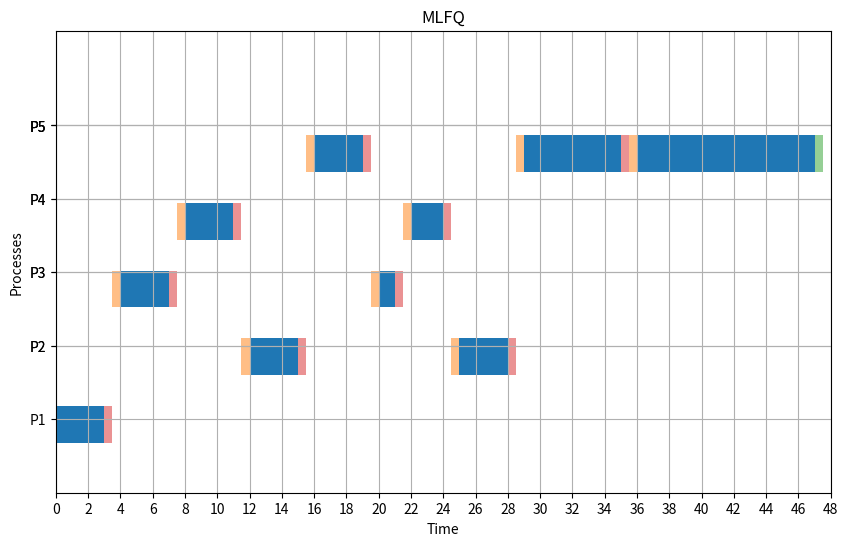

Write the Python code that produced this figure.
from collections import deque
import matplotlib.pyplot as plt


def average(lst):
    return sum(lst) / len(lst)


def get_min(queue, current_runnig_time):
    min_time = float('inf')
    selected_process = None
    for process in queue:
        if current_runnig_time[process] < min_time:
            min_time = current_runnig_time[process]
            selected_process = process
    return selected_process


def get_max_rpr(queue, current_time, at, current_runnig_time):
    max_rpr = -1
    selected_process = None
    for process in queue:
        waiting_time = current_time - at[process]
        rpr = (waiting_time + current_runnig_time[process]) / current_runnig_time[process]
        if rpr > max_rpr:
            max_rpr = rpr
            selected_process = process
    return selected_process


def create_queues(num_queues):
    queues = []
    for i in range(num_queues):
        queues.append(deque())
    return queues


def mlfq(p, at, cbt, quantum, cs, first_queue_algo, second_queue_algo, third_queue_algo, last_queue_algo):
    current_time = 0
    WT = [0] * p
    TT = [0] * p
    RT = [0] * p
    timeline = []

    queues = create_queues(4)
    cbt1 = cbt.copy()
    process_queue_time = [0] * p
    first_response = [False] * p

    queue_algorithms = []
    queue_algorithms.append(first_queue_algo)
    queue_algorithms.append(second_queue_algo)
    queue_algorithms.append(third_queue_algo)
    queue_algorithms.append(last_queue_algo)
    print("Selected algorithms:", queue_algorithms)

    quantum_times = [quantum, quantum * 2, quantum * 4]

    process_not_processed = []
    for i in range(p):
        process_not_processed.append(i)
    i = 0
    while len(process_not_processed) > 0 or any(queues):
        for process in process_not_processed[:]:
            if at[process] <= current_time:
                queues[0].append(process)
                process_not_processed.remove(process)

        flag = False

        for queue_level in range(len(queues)):
            queue = queues[queue_level]
            if len(queue) == 0:
                continue

            current_algorithm = queue_algorithms[queue_level]
            process = None
            exe_time = 0

            if current_algorithm == 'RR':
                if len(queue) > 0:
                    process = queue[0]
                    if cbt1[process] < quantum_times[queue_level]:
                        exe_time = cbt1[process]
                    else:
                        exe_time = quantum_times[queue_level]

            elif current_algorithm == 'SRTF':
                if len(queue) > 0:
                    process = get_min(queue, cbt1)
                    exe_time = quantum_times[i]

            elif current_algorithm == 'FCFS':
                if len(queue) > 0:
                    process = queue[0]
                    exe_time = cbt1[process]

            elif current_algorithm == 'SPN':
                if len(queue) > 0:
                    process = get_min(queue, cbt1)
                    exe_time = cbt1[process]

            elif current_algorithm == 'HRRN':
                if len(queue) > 0:
                    process = get_max_rpr(queue, current_time, at, cbt1)
                    exe_time = cbt1[process]

            if process is None:
                continue

            if not first_response[process]:
                RT[process] = current_time - at[process]
                first_response[process] = True

            timeline.append((process + 1, current_time, current_time + exe_time))
            cbt1[process] -= exe_time
            process_queue_time[process] += exe_time

            if cbt1[process] <= 0:
                queue.remove(process)
                TT[process] = current_time + exe_time - at[process]
                WT[process] = TT[process] - cbt[process]
            elif queue_level < 3 and process_queue_time[process] >= quantum_times[queue_level]:
                queue.remove(process)
                queues[queue_level + 1].append(process)
                process_queue_time[process] = 0

            current_time += exe_time + cs
            flag = True
            break

        if not flag:
            current_time += 1
    i += 1
    return WT, TT, RT, timeline


def plot_gantt_mlfq(timeline, cs):
    fig, ax = plt.subplots(figsize=(10, 6))
    half_cs = cs / 2

    for i in range(len(timeline)):
        process = timeline[i]
        index = process[0]
        start = process[1]
        end = process[2]
        y_pos = index * 1.47

        ax.broken_barh([(start, end - start)], (y_pos - 0.4, 0.8), facecolors='tab:blue')

        if cs > 0 and i < len(timeline) - 1:
            cs_start = end
            ax.broken_barh([(cs_start, half_cs)], (y_pos - 0.4, 0.8),
                           facecolors='tab:red', alpha=0.5)

            next_start = timeline[i + 1][1]
            cs_start_next = next_start - half_cs
            next_y_pos = timeline[i + 1][0] * 1.47
            ax.broken_barh([(cs_start_next, half_cs)], (next_y_pos - 0.4, 0.8),
                           facecolors='tab:orange', alpha=0.5)

    if cs > 0:
        last_process_end = timeline[-1][2]
        ax.broken_barh([(last_process_end, half_cs)], (y_pos - 0.4, 0.8),
                       facecolors='tab:green', alpha=0.5)

    ax.set_ylim(0, len(timeline))
    max_time = 0
    for t in timeline:
        if t[2] > max_time:
            max_time = t[2]
    ax.set_xlim(0, max_time + cs)

    ax.set_xlabel("Time")
    ax.set_ylabel("Processes")

    y_ticks = []
    y_labels = []
    for t in timeline:
        y_ticks.append(t[0] * 1.59)
        y_labels.append(f"P{t[0]}")
    ax.set_yticks(y_ticks)
    ax.set_yticklabels(y_labels)

    ax.grid(True)
    ax.set_xticks(range(0, max_time + cs + 1, 2))
    plt.title("MLFQ")
    plt.show()


p = 5
at = [0, 1, 2, 3, 4]
cbt = [3, 6, 4, 5, 20]
cs = 1
quantum = 3
a, b, c, timeline = mlfq(
    p, at, cbt, quantum, cs,
    first_queue_algo='SRTF',
    second_queue_algo='RR',
    third_queue_algo='RR',
    last_queue_algo='FCFS'
)


print("Waiting Times:", a)
print("Turnaround Times:", b)
print("Response Times:", c)
print("Average Waiting Time:", average(a))
print("Average Turnaround Time:", average(b))
print("Average Response Time:", average(c))

plot_gantt_mlfq(timeline, cs)
